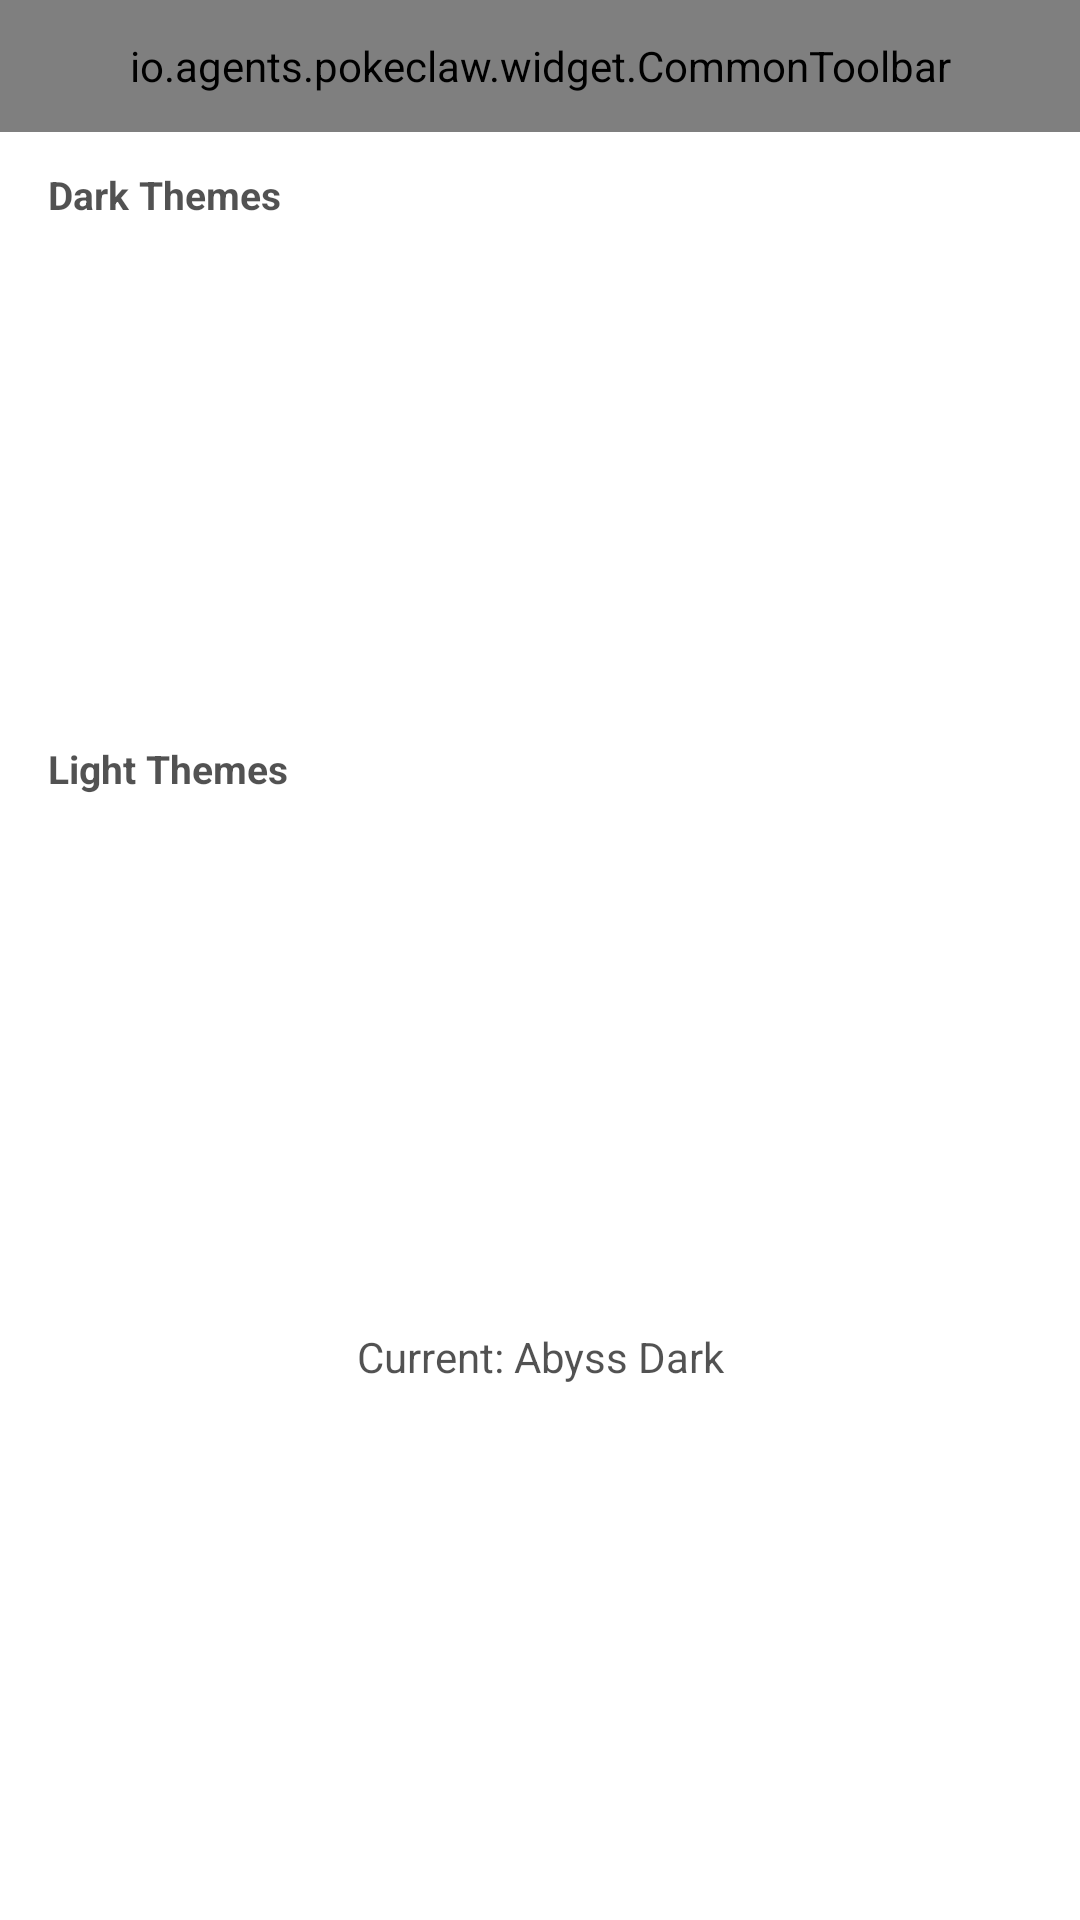

Write the Android layout XML for this screen, with the resource values it uses.
<!-- AndroidManifest.xml: application theme Theme.PokeClaw -->
<!-- res/layout/activity_theme.xml -->
<?xml version="1.0" encoding="utf-8"?>
<LinearLayout xmlns:android="http://schemas.android.com/apk/res/android"
    android:layout_width="match_parent"
    android:layout_height="match_parent"
    android:background="@color/colorBgPrimary"
    android:orientation="vertical">

    <io.agents.pokeclaw.widget.CommonToolbar
        android:id="@+id/toolbar"
        android:layout_width="match_parent"
        android:layout_height="44dp" />

    <ScrollView
        android:layout_width="match_parent"
        android:layout_height="match_parent"
        android:paddingHorizontal="16dp"
        android:paddingTop="12dp"
        android:clipToPadding="false">

        <LinearLayout
            android:layout_width="match_parent"
            android:layout_height="wrap_content"
            android:orientation="vertical">

            
            <TextView
                android:layout_width="wrap_content"
                android:layout_height="wrap_content"
                android:paddingBottom="10dp"
                android:text="Dark Themes"
                android:textColor="@color/colorTextSecondary"
                android:textSize="13dp"
                android:textStyle="bold" />

            <LinearLayout
                android:layout_width="match_parent"
                android:layout_height="wrap_content"
                android:orientation="horizontal"
                android:gravity="center">

                <include layout="@layout/item_theme_preview"
                    android:id="@+id/themeEmberDark"
                    android:layout_width="0dp"
                    android:layout_height="wrap_content"
                    android:layout_weight="1"
                    android:layout_margin="4dp" />

                <include layout="@layout/item_theme_preview"
                    android:id="@+id/themeAbyssDark"
                    android:layout_width="0dp"
                    android:layout_height="wrap_content"
                    android:layout_weight="1"
                    android:layout_margin="4dp" />

                <include layout="@layout/item_theme_preview"
                    android:id="@+id/themeMossDark"
                    android:layout_width="0dp"
                    android:layout_height="wrap_content"
                    android:layout_weight="1"
                    android:layout_margin="4dp" />

                <include layout="@layout/item_theme_preview"
                    android:id="@+id/themeOnyxDark"
                    android:layout_width="0dp"
                    android:layout_height="wrap_content"
                    android:layout_weight="1"
                    android:layout_margin="4dp" />
            </LinearLayout>

            
            <TextView
                android:layout_width="wrap_content"
                android:layout_height="wrap_content"
                android:paddingTop="20dp"
                android:paddingBottom="10dp"
                android:text="Light Themes"
                android:textColor="@color/colorTextSecondary"
                android:textSize="13dp"
                android:textStyle="bold" />

            <LinearLayout
                android:layout_width="match_parent"
                android:layout_height="wrap_content"
                android:orientation="horizontal"
                android:gravity="center">

                <include layout="@layout/item_theme_preview"
                    android:id="@+id/themeEmberLight"
                    android:layout_width="0dp"
                    android:layout_height="wrap_content"
                    android:layout_weight="1"
                    android:layout_margin="4dp" />

                <include layout="@layout/item_theme_preview"
                    android:id="@+id/themeAbyssLight"
                    android:layout_width="0dp"
                    android:layout_height="wrap_content"
                    android:layout_weight="1"
                    android:layout_margin="4dp" />

                <include layout="@layout/item_theme_preview"
                    android:id="@+id/themeMossLight"
                    android:layout_width="0dp"
                    android:layout_height="wrap_content"
                    android:layout_weight="1"
                    android:layout_margin="4dp" />

                <include layout="@layout/item_theme_preview"
                    android:id="@+id/themeOnyxLight"
                    android:layout_width="0dp"
                    android:layout_height="wrap_content"
                    android:layout_weight="1"
                    android:layout_margin="4dp" />
            </LinearLayout>

            
            <TextView
                android:id="@+id/tvCurrentTheme"
                android:layout_width="match_parent"
                android:layout_height="wrap_content"
                android:gravity="center"
                android:paddingTop="24dp"
                android:paddingBottom="24dp"
                android:text="Current: Abyss Dark"
                android:textColor="@color/colorTextSecondary"
                android:textSize="14dp" />

        </LinearLayout>
    </ScrollView>
</LinearLayout>
<!-- res/layout/item_theme_preview.xml (included above) -->
<?xml version="1.0" encoding="utf-8"?>
<LinearLayout xmlns:android="http://schemas.android.com/apk/res/android"
    android:layout_width="match_parent"
    android:layout_height="wrap_content"
    android:orientation="vertical"
    android:gravity="center"
    android:padding="4dp">

    
    <LinearLayout
        android:id="@+id/cardPreview"
        android:layout_width="match_parent"
        android:layout_height="100dp"
        android:orientation="vertical"
        android:padding="8dp">

        
        <View
            android:id="@+id/previewUserBubble"
            android:layout_width="50dp"
            android:layout_height="14dp"
            android:layout_gravity="end"
            android:layout_marginBottom="4dp" />

        <LinearLayout
            android:layout_width="wrap_content"
            android:layout_height="wrap_content"
            android:orientation="horizontal"
            android:layout_marginBottom="4dp"
            android:gravity="center_vertical">

            <View
                android:id="@+id/previewAvatar"
                android:layout_width="12dp"
                android:layout_height="12dp"
                android:layout_marginEnd="4dp" />

            <View
                android:id="@+id/previewAiBubble"
                android:layout_width="40dp"
                android:layout_height="14dp" />
        </LinearLayout>

        <View
            android:id="@+id/previewUserBubble2"
            android:layout_width="35dp"
            android:layout_height="14dp"
            android:layout_gravity="end"
            android:layout_marginBottom="4dp" />

        
        <View
            android:id="@+id/previewInputBar"
            android:layout_width="match_parent"
            android:layout_height="10dp"
            android:layout_marginTop="12dp" />
    </LinearLayout>

    
    <View
        android:id="@+id/selectedIndicator"
        android:layout_width="24dp"
        android:layout_height="3dp"
        android:layout_marginTop="6dp"
        android:visibility="invisible" />

    
    <TextView
        android:id="@+id/tvThemeName"
        android:layout_width="wrap_content"
        android:layout_height="wrap_content"
        android:paddingTop="4dp"
        android:textColor="@color/colorTextSecondary"
        android:textSize="11dp" />
</LinearLayout>
<!-- resources referenced by this layout -->
<resources>
  <color name="colorBgPrimary">#FFFFFFFF</color>
  <color name="colorTextSecondary">#AD000000</color>
  <style name="Theme.PokeClaw" parent="Theme.Material3.Light.NoActionBar">
          
          <item name="colorPrimary">@color/colorBrandPrimary</item>
          <item name="colorOnPrimary">@color/colorBrandOnPrimary</item>
          <item name="colorPrimaryContainer">@color/colorBrandContainer</item>
          <item name="colorOnPrimaryContainer">@color/colorBrandOnContainer</item>
  
          
          <item name="android:colorBackground">@color/colorBgPrimary</item>
          <item name="colorOnBackground">@color/colorTextPrimary</item>
          <item name="colorSurface">@color/colorContainerBrighten</item>
          <item name="colorOnSurface">@color/colorTextPrimary</item>
          <item name="colorSurfaceVariant">@color/colorContainerBase</item>
          <item name="colorOnSurfaceVariant">@color/colorTextSecondary</item>
  
          
          <item name="colorOutline">@color/colorBorderBase</item>
          <item name="colorOutlineVariant">@color/colorBorderLow</item>
  
          
          <item name="colorError">@color/colorErrorPrimary</item>
          <item name="colorOnError">@color/colorErrorOnPrimary</item>
  
          
          <item name="android:windowBackground">@color/colorBgPrimary</item>
          <item name="android:statusBarColor">@color/colorBgPrimary</item>
          <item name="android:navigationBarColor">@color/colorBgPrimary</item>
      </style>
  <color name="colorBrandPrimary">#FF5856D6</color>
  <color name="colorBrandOnPrimary">#FFFFFFFF</color>
  <color name="colorBrandContainer">#FFF7F7FF</color>
  <color name="colorBrandOnContainer">#FF2F2D84</color>
  <color name="colorTextPrimary">#F5000000</color>
  <color name="colorContainerBrighten">#FFFFFFFF</color>
  <color name="colorContainerBase">#FFF2F2F7</color>
  <color name="colorBorderBase">#0F000000</color>
  <color name="colorBorderLow">#0A000000</color>
  <color name="colorErrorPrimary">#FFF6685D</color>
  <color name="colorErrorOnPrimary">#FFFFFFFF</color>
</resources>
